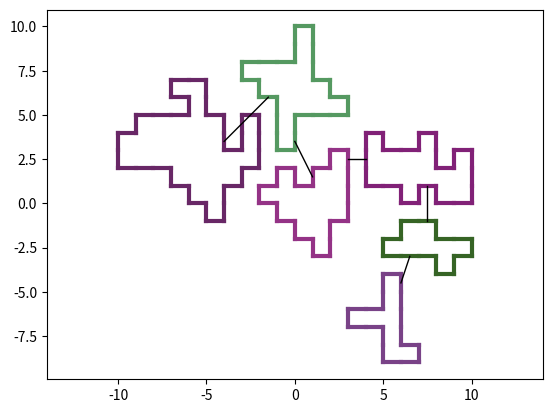

Write the Python code that produced this figure.
import enum
import heapq
import random
import argparse
import collections
from matplotlib import pyplot

def randomColor():
    return '#' + str(random.randint(100000, 1000000))

def round(x, y, rad):
    points = set()
    for i in range(rad + 1):
        points.add((x + i, y - (rad - i)))
        points.add((x + i, y + (rad - i)))
        points.add((x - i, y - (rad - i)))
        points.add((x - i, y + (rad - i)))
    return points

def way(start, end, usedBlocks, maxWay):
    index = 0
    heap = [(0, index, start)]
    visitedPoints = {}
    while True:
        cost, _, point = heapq.heappop(heap)
        if maxWay <= cost:
            return None
        if point == end:
            return cost
        visitedPoints[point] = cost
        for nextPoint in point.near():
            if nextPoint in visitedPoints:
                continue
            if nextPoint in usedBlocks:
                continue
            index += 1
            heapq.heappush(heap, (cost + 1, index, nextPoint))
    return None


class DIRECTION(enum.Enum):
    L = 1
    R = 2
    U = 3
    D = 4

class Position:
    __slots__ = ('x', 'y')

    def __init__(self, x, y):
        self.x = x
        self.y = y

    def __hash__(self):
        return hash((self.x, self.y))

    def __eq__(self, other):
        return (self.x, self.y) == (other.x, other.y)

    def __ne__(self, other):
        return not self.__eq__(other)

    def near(self):
        return {Position(self.x - 1, self.y),
                Position(self.x, self.y - 1),
                Position(self.x + 1, self.y),
                Position(self.x, self.y + 1)}

    def area(self):
        for dx in (-1, 0, 1):
            for dy in (-1, 0, 1):
                yield Position(self.x + dx, self.y + dy)

    def move(self, dx, dy):
        return Position(self.x + dx, self.y + dy)

    def rotate(self):
        return Position(self.y, -self.x)

    def point(self):
        return (self.x, self.y)


class Border:
    __slots__ = ('pos', 'direct', 'internal', 'can_has_door', 'used')

    def __init__(self, pos, direct):
        self.pos = pos
        self.direct = direct
        self.internal = False
        self.can_has_door = False
        self.used = False

    def __eq__(self, other):
        return (self.pos, self.direct) == (other.pos, other.direct)

    def __ne__(self, other):
        return not self.__eq__(other)

    def mirror(self):
        if self.direct == DIRECTION.L:
            return Border(self.pos.move(-1, 0), DIRECTION.R)
        if self.direct == DIRECTION.R:
            return Border(self.pos.move(1, 0), DIRECTION.L)
        if self.direct == DIRECTION.U:
            return Border(self.pos.move(0, 1), DIRECTION.D)
        if self.direct == DIRECTION.D:
            return Border(self.pos.move(0, -1), DIRECTION.U)

    def geoBorders(self):
        if self.direct == DIRECTION.L:
            return [self.pos.move(0, 0).point(),
                    self.pos.move(0, 1).point()]
        if self.direct == DIRECTION.R:
            return [self.pos.move(1, 1).point(),
                    self.pos.move(1, 0).point()]
        if self.direct == DIRECTION.U:
            return [self.pos.move(0, 1).point(),
                    self.pos.move(1, 1).point()]
        if self.direct == DIRECTION.D:
            return [self.pos.move(1, 0).point(),
                    self.pos.move(0, 0).point()]

    def move(self, dx, dy):
        self.pos = self.pos.move(dx, dy)

    def rotate(self):
        self.pos = self.pos.rotate()
        if self.direct == DIRECTION.U:
            self.direct = DIRECTION.R
        elif self.direct == DIRECTION.R:
            self.direct = DIRECTION.D
        elif self.direct == DIRECTION.D:
            self.direct = DIRECTION.L
        else:
            self.direct = DIRECTION.U

    def connectPoint(self):
        segment = self.geoBorders()
        return ((segment[0][0] + segment[1][0]) / 2,
                (segment[0][1] + segment[1][1]) / 2)


class Block:
    __slots__ = ('pos', 'borders')

    def __init__(self, pos):
        self.pos = pos
        self.borders = {DIRECTION.R: Border(pos, DIRECTION.R),
                        DIRECTION.L: Border(pos, DIRECTION.L),
                        DIRECTION.U: Border(pos, DIRECTION.U),
                        DIRECTION.D: Border(pos, DIRECTION.D)}

    def geoBorders(self):
        return [border.geoBorders()
                for border in self.borders.values()
                if not border.internal]

    def syncBorders(self, block):
        for a in self.borders.values():
            for b in block.borders.values():
                if a.mirror() == b:
                    a.internal = True
                    b.internal = True

    def move(self, dx, dy):
        self.pos = self.pos.move(dx, dy)
        for border in self.borders.values():
            border.move(dx, dy)

    def rotate(self):
        self.pos = self.pos.rotate()
        for border in self.borders.values():
            border.rotate()
        self.borders = {border.direct: border for border in self.borders.values()}


class Room:
    __slots__ = ('blocks', 'color')

    def __init__(self):
        self.color = randomColor()
        self.blocks = [Block(Position(0, 0))]
 
    def blockPos(self):
        return {block.pos for block in self.blocks}

    def areaPos(self):
        area = set()
        for pos in self.blockPos():
            area |= set(pos.area())
        return area

    def newBlockPos(self):
        allowedPos = set()
        for block in self.blocks:
            allowedPos |= block.pos.near()
        allowedPos -= self.blockPos()
        return allowedPos

    def expand(self):
        newPos = random.choice(list(self.newBlockPos()))
        newBlock = Block(newPos)
        for block in self.blocks:
            block.syncBorders(newBlock)
        self.blocks.append(newBlock)

    def geoBorder(self):
        borders = []
        for block in self.blocks:
            borders.extend(block.geoBorders())
        return borders

    def rectangle(self):
        positions = self.blockPos()
        min_x, max_x, min_y, max_y = 0, 0, 0, 0
        for position in positions:
            max_x = max(position.x, max_x)
            max_y = max(position.y, max_y)
            min_x = min(position.x, min_x)
            min_y = min(position.y, min_y)
        return min_x, min_y, max_x, max_y  

    def intersection(self, room):
        return bool(self.areaPos() & room.blockPos())

    def move(self, dx, dy):
        for block in self.blocks:
            block.move(dx, dy)

    def rotate(self):
        for block in self.blocks:
            block.rotate()

    def borders(self):
        for block in self.blocks:
            for border in block.borders.values():
                yield border

    def BordersDoor(self):
        for border in self.borders():
            if border.can_has_door:
                yield border

    def makeDoors(self, number):
        borders = [border
                   for border in self.borders()
                   if not border.internal]
        number = min(len(borders), number)
        for border in random.sample(borders, number):
            border.can_has_door = True

class Corridor:
    __slots__ = ('start', 'stop')

    def __init__(self, start, stop):
        self.start = start
        self.stop = stop

    def segments(self):
        return [self.start.connectPoint(),
                self.stop.connectPoint()]


class Dungeon:
    __slots__ = ('rooms', 'corridors')

    def __init__(self):
        self.rooms = []
        self.corridors = []

    def createRoom(self, blocks, doors):
        room = Room()
        for i in range(blocks):
            room.expand()
        room.makeDoors(doors)
        return room

    def BordersDoor(self):
        for room in self.rooms:
            for border in room.BordersDoor():
                if not border.used:
                    yield border

    def intersection(self, room):
        return any(current_room.intersection(room) for current_room in self.rooms)

    def feetRoom(self, maxRadius, newRoom, dungeonpos):
        filledBlocks = {position.point() for position in dungeonpos}
        for maxDist in range(0, maxRadius):
            for dungeonDoor in self.BordersDoor():
                for doorNewRoom in newRoom.BordersDoor():
                    for x, y in round(*dungeonDoor.pos.point(), rad=maxDist):
                        if (x, y) in filledBlocks:
                            continue
                        for _ in range(4):
                            newRoom.rotate()
                            newRoom.move(x - doorNewRoom.mirror().pos.x,
                                          y - doorNewRoom.mirror().pos.y)
                            if self.intersection(newRoom):
                                continue
                            yield (maxDist, dungeonDoor, doorNewRoom, x, y)

    def blockPos(self):
        pos = set()
        for room in self.rooms:
            pos |= room.blockPos()
        return pos

    def expand(self, blocks, doors, maxRadius=17):
        newRoom = None
        while newRoom is None:
            newRoom = self.createRoom(blocks=blocks,
                                        doors=doors)
        if len(self.rooms) == 0:
            self.rooms.append(newRoom)
            return
        dungeonPos = self.blockPos()
        for maxDist, dungeonDoor, doorNewRoom, x, y in self.feetRoom(maxRadius,newRoom,dungeonPos):
            outDoor = dungeonDoor.mirror().pos
            newOutPos = doorNewRoom.mirror().pos
            filledPos = dungeonPos | newRoom.blockPos()
            realLength = way(outDoor,newOutPos,usedBlocks=filledPos,maxWay=maxDist)
            if realLength is None:
                continue
            break
        else:
            raise Exception('Can not place room')
        self.rooms.append(newRoom)
        newCorridor = Corridor(dungeonDoor, doorNewRoom)
        self.corridors.append(newCorridor)





dungeon = Dungeon()
for i in range(3):
    dungeon.expand(blocks=15,
                   doors=2)
for i in range(2):
    dungeon.expand(blocks=7,
                   doors=2)
for i in range(1):
    dungeon.expand(blocks=30,
                   doors=1)


pyplot.axes().set_aspect('equal', 'datalim')
fig = pyplot.figure(1)
for room in dungeon.rooms:
    for border in room.geoBorder():
        pyplot.plot(*zip(*border), color=room.color, linewidth=3, alpha=1.0)

for room in dungeon.rooms:
    for door_border in room.BordersDoor():
        pyplot.plot(*zip(*door_border.geoBorders()), color=room.color, linewidth=6, alpha=0)

for corridor in dungeon.corridors:
    pyplot.plot(*zip(*corridor.segments()), color='#000000', linewidth=1, alpha=1)

pyplot.show()
